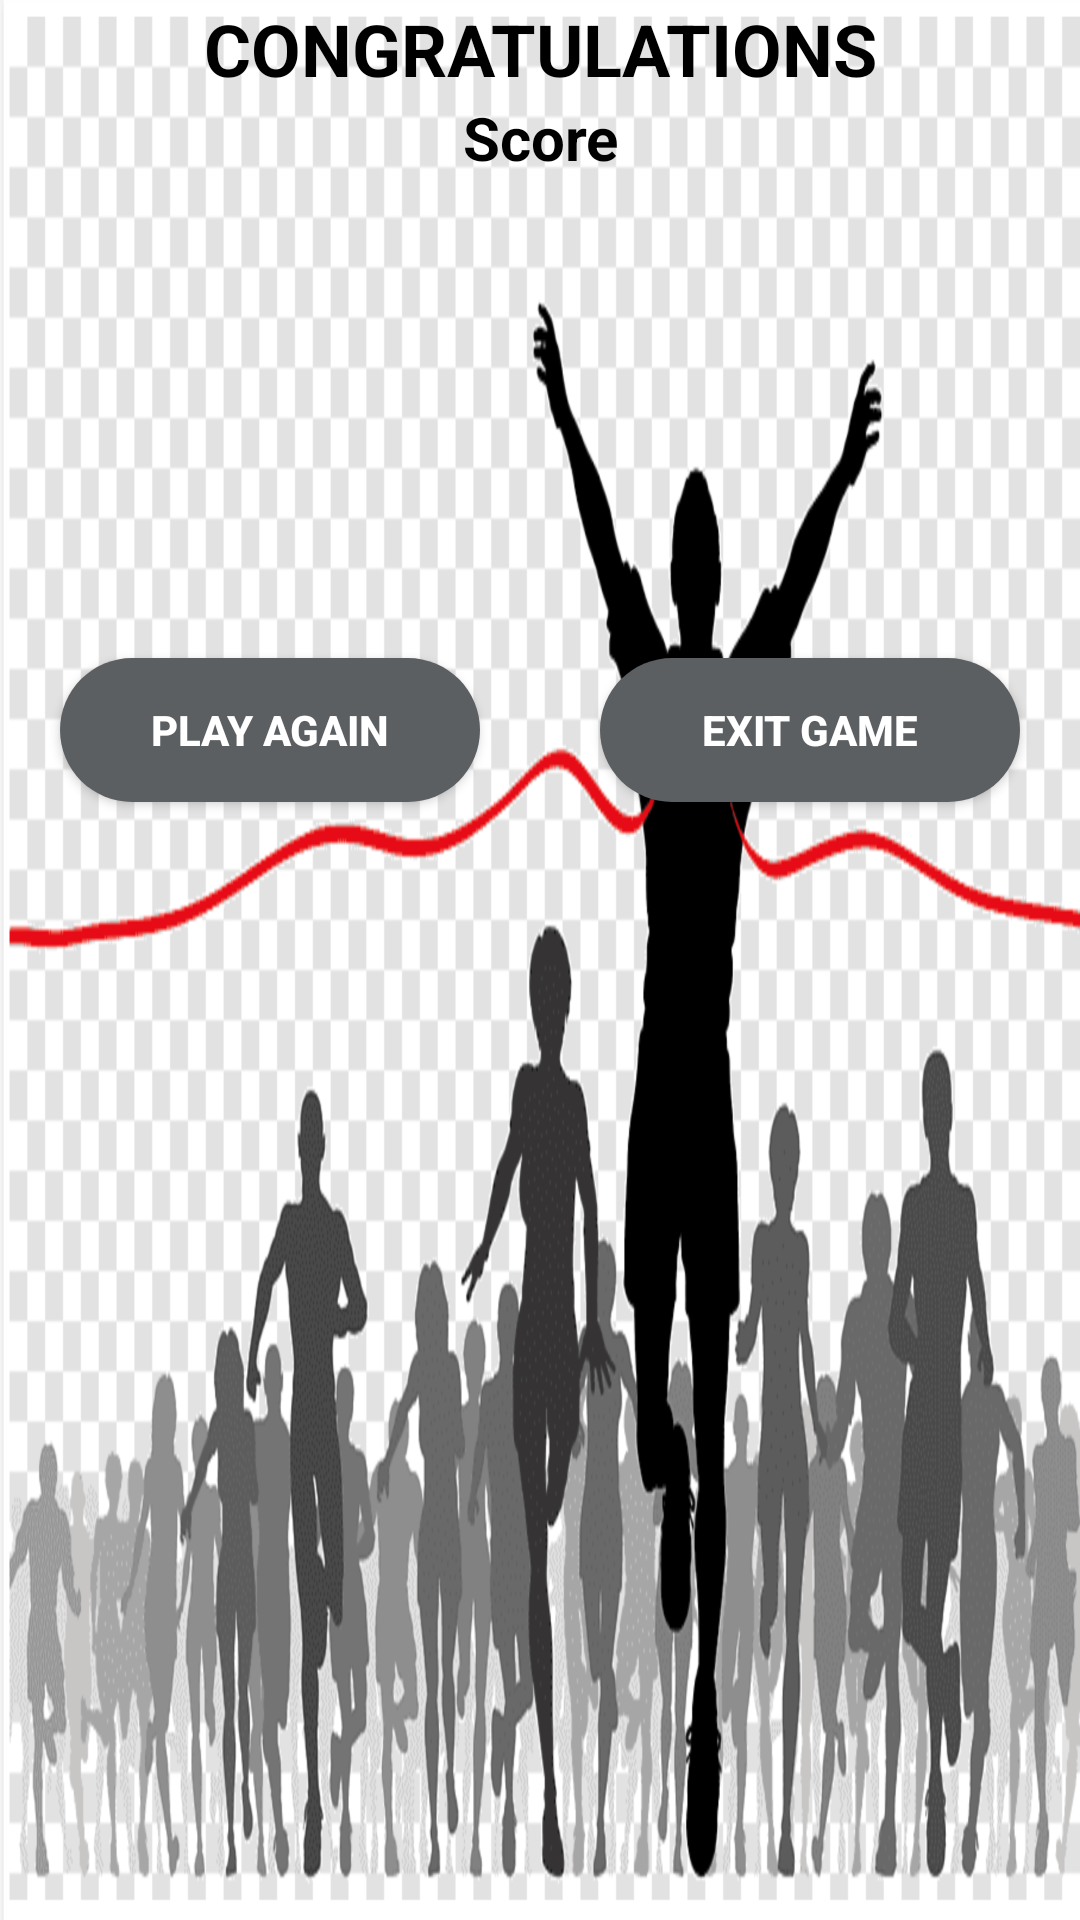

This screen was rendered from an Android layout file. Write that file and the resources it references.
<!-- AndroidManifest.xml: application theme Theme.MathGame -->
<!-- res/layout/activity_result.xml -->
<?xml version="1.0" encoding="utf-8"?>
<LinearLayout xmlns:android="http://schemas.android.com/apk/res/android"
    xmlns:tools="http://schemas.android.com/tools"
    android:id="@+id/main"
    android:layout_width="match_parent"
    android:layout_height="match_parent"
    android:background="@drawable/gameover"
    android:orientation="vertical"
    tools:context=".Result">

    <TextView
        android:id="@+id/textView2"
        android:layout_width="match_parent"
        android:layout_height="wrap_content"
        android:gravity="center"
        android:text="@string/congratulations"
        android:textColor="@color/black"
        android:textSize="24sp"
        android:textStyle="bold" />

    <TextView
        android:id="@+id/textViewResult"
        android:layout_width="match_parent"
        android:layout_height="wrap_content"
        android:gravity="center"
        android:text="@string/score"
        android:textColor="@color/black"
        android:textSize="20sp"
        android:textStyle="bold" />

    <LinearLayout
        android:layout_width="match_parent"
        android:layout_height="match_parent"
        android:orientation="horizontal">

        <Button
            android:id="@+id/buttonPlayAgain"
            android:layout_width="wrap_content"
            android:layout_height="wrap_content"
            android:layout_marginLeft="20dp"
            android:layout_marginTop="160dp"
            android:layout_marginRight="20dp"
            android:layout_weight="1"
            android:background="@drawable/round_button"
            android:backgroundTint="@color/material_dynamic_neutral40"
            android:text="@string/play_again"
            android:textColor="@color/white"
            android:textStyle="bold" />

        <Button
            android:id="@+id/buttonExitGame"
            android:layout_width="wrap_content"
            android:layout_height="wrap_content"
            android:layout_marginLeft="20dp"
            android:layout_marginTop="160dp"
            android:layout_marginRight="20dp"
            android:layout_weight="1"
            android:background="@drawable/round_button"
            android:backgroundTint="@color/material_dynamic_neutral40"
            android:text="@string/exit_game"
            android:textColor="@color/white"
            android:textStyle="bold" />
    </LinearLayout>

</LinearLayout>
<!-- resources referenced by this layout -->
<resources>
  <!-- drawable gameover: png bitmap (drawable, 591664 bytes) -->
  <!-- drawable round_button (drawable) -->
  <?xml version="1.0" encoding="utf-8"?>
  <shape xmlns:android="http://schemas.android.com/apk/res/android">
      <solid android:color="#4BB6E8"/>
  
      <corners
          android:topRightRadius="45dp"
          android:topLeftRadius="45dp"
          android:bottomLeftRadius="45dp"
          android:bottomRightRadius="45dp"/>
  </shape>
  <string name="congratulations">CONGRATULATIONS</string>
  <string name="exit_game">EXIT GAME</string>
  <string name="play_again">PLAY AGAIN</string>
  <string name="score">Score</string>
  <style name="Theme.MathGame" parent="Base.Theme.MathGame" />
  <style name="Base.Theme.MathGame" parent="Theme.AppCompat.DayNight.NoActionBar">
          
           <item name="colorPrimary">#4BB6E8</item>
           <item name="colorPrimaryVariant">#747679</item>
      </style>
  <!-- not gathered from this repository: default colours our renderer supplied (Android Studio template values) -->
  <color name="black">#FF000000</color>
  <color name="white">#FFFFFFFF</color>
</resources>
